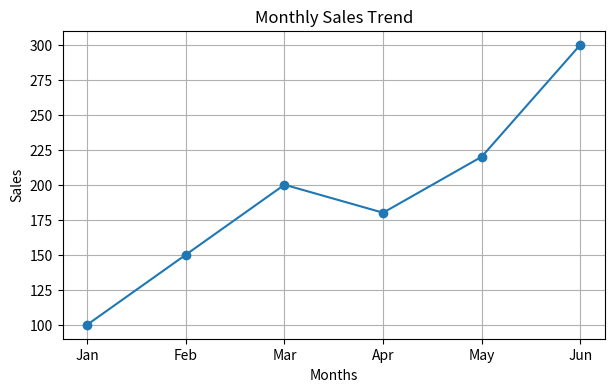
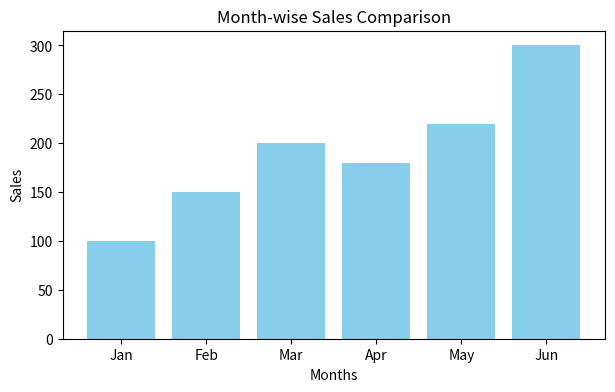
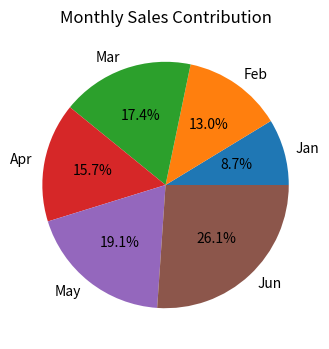
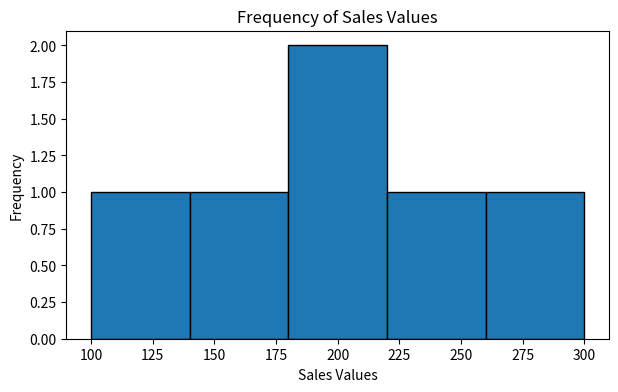
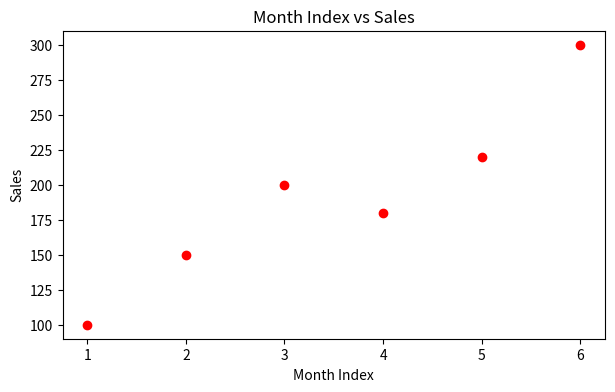

Python code for these plots, in order:
#2. Monthly Sales Analysis 
'''Scenario: 
sales = np.array([100, 150, 200, 180, 220, 300]) 
months = ["Jan", "Feb", "Mar", "Apr", "May", "Jun"] 
Task: 
● Create DataFrame 
● Plot: 
○ Line graph → sales trend 
○ Bar chart → month-wise comparison 
○ Pie chart → contribution of each month 
○ Histogram → frequency of sales values 
○ Scatter plot → month index vs sales
'''
# Import required libraries
import numpy as np
import pandas as pd
import matplotlib.pyplot as plt

# Create sales data using NumPy array
sales = np.array([100, 150, 200, 180, 220, 300])

# Create list of months
months = ["Jan", "Feb", "Mar", "Apr", "May", "Jun"]

# Create a DataFrame using Pandas
df = pd.DataFrame({
    "Month": months,
    "Sales": sales
})

# Display the DataFrame
print("Monthly Sales Data:")
print(df)

# 1. Line Graph - Shows the sales trend
plt.figure(figsize=(7, 4))
plt.plot(months, sales, marker='o')
plt.title("Monthly Sales Trend")
plt.xlabel("Months")
plt.ylabel("Sales")
plt.grid(True)
plt.show()

# 2. Bar Chart - Compares sales of each month
plt.figure(figsize=(7, 4))
plt.bar(months, sales, color='skyblue')
plt.title("Month-wise Sales Comparison")
plt.xlabel("Months")
plt.ylabel("Sales")
plt.show()

# 3. Pie Chart - Shows contribution of each month
plt.figure(figsize=(7, 4))
plt.pie(sales, labels=months, autopct='%1.1f%%')
plt.title("Monthly Sales Contribution")
plt.show()

# 4. Histogram - Shows frequency of sales values
plt.figure(figsize=(7, 4))
plt.hist(sales, bins=5, edgecolor='black')
plt.title("Frequency of Sales Values")
plt.xlabel("Sales Values")
plt.ylabel("Frequency")
plt.show()

# 5. Scatter Plot - Shows month index vs sales
plt.figure(figsize=(7, 4))
plt.scatter(range(1, 7), sales, color='red')
plt.title("Month Index vs Sales")
plt.xlabel("Month Index")
plt.ylabel("Sales")
plt.show()
